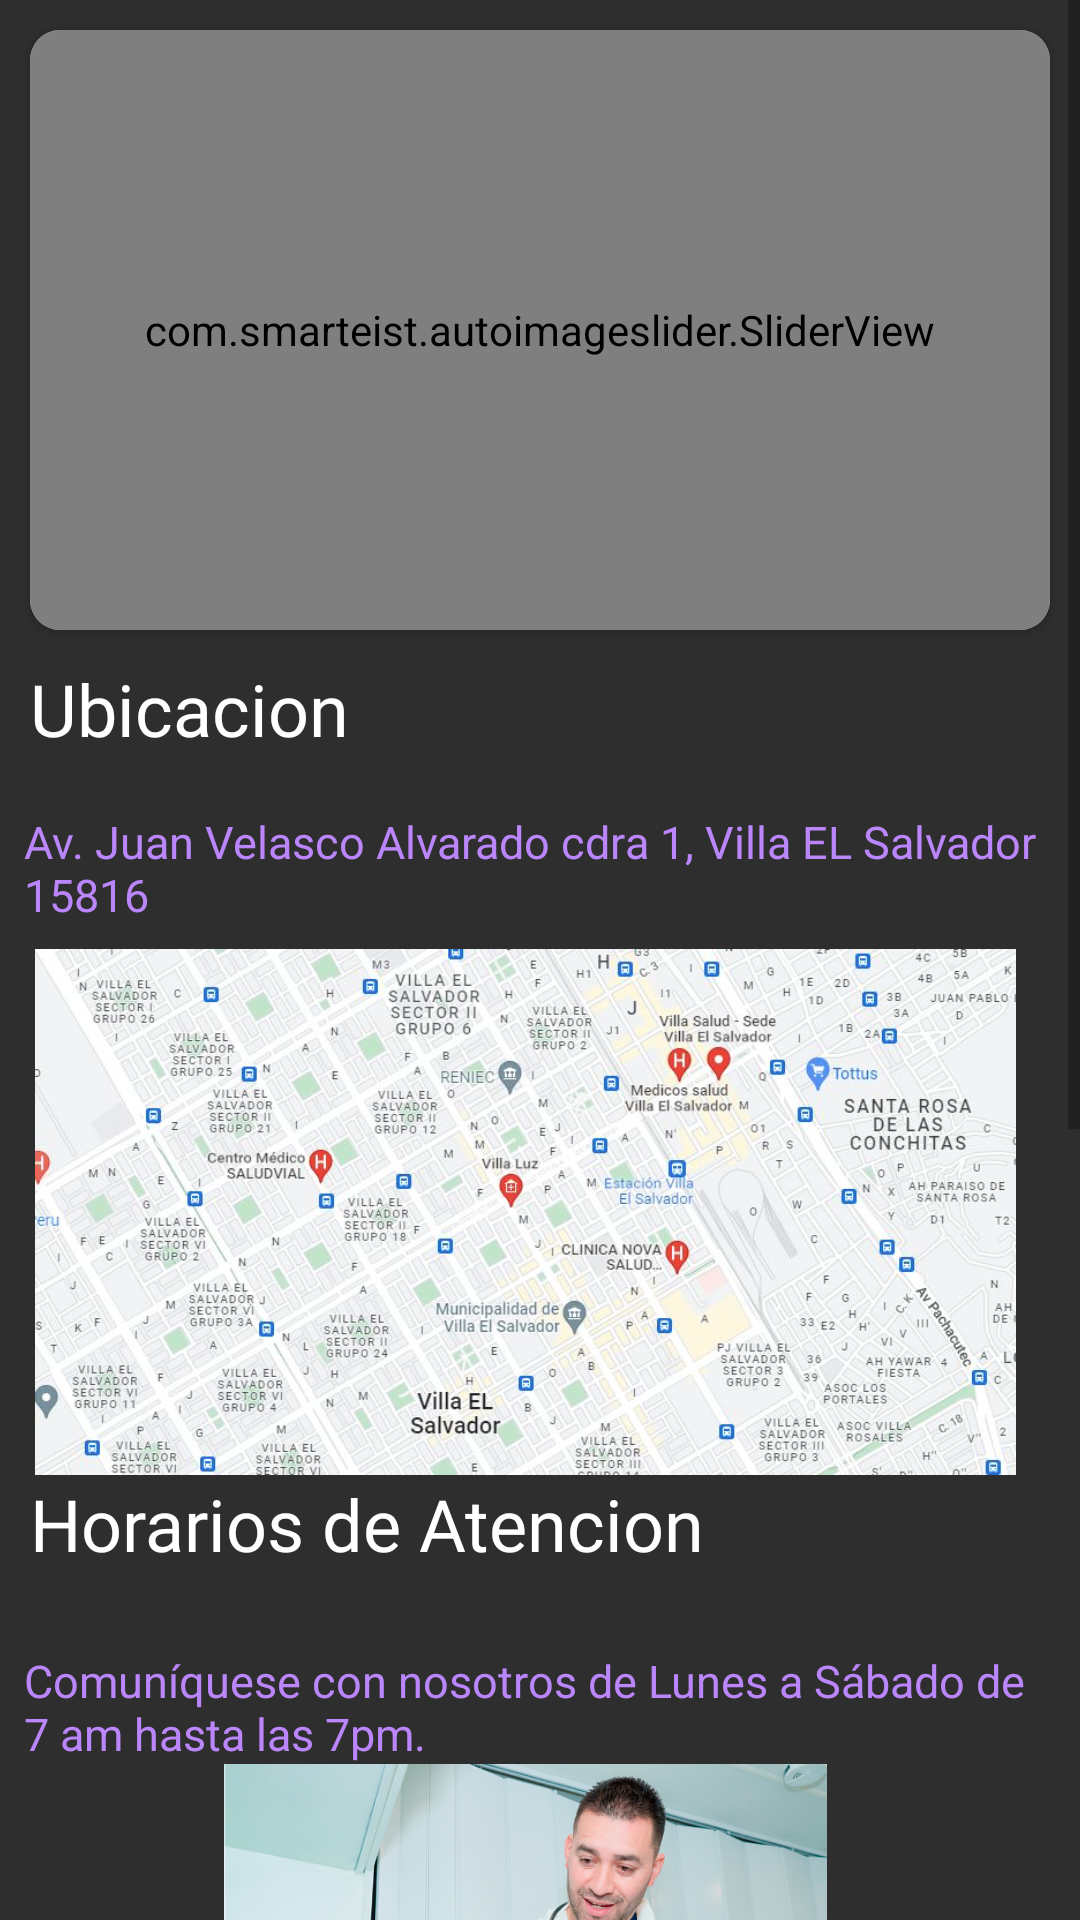

Write the Android layout XML for this screen, with the resource values it uses.
<!-- AndroidManifest.xml: application theme Theme.Proyecto_CitaMedica -->
<!-- res/layout/fragment_inicioapp.xml -->
<?xml version="1.0" encoding="utf-8"?>
<LinearLayout

    xmlns:android="http://schemas.android.com/apk/res/android"
    xmlns:app="http://schemas.android.com/apk/res-auto"
    xmlns:tools="http://schemas.android.com/tools"
    android:layout_width="match_parent"
    android:layout_height="match_parent"
    android:background="#2e2e2e"
    android:orientation="vertical"
    tools:context=".inicioapp"

    >
    <LinearLayout
        android:id="@+id/linealayoutremmplazo"
        android:layout_width="match_parent"
        android:layout_height="wrap_content"
        android:orientation="horizontal" />

    <ScrollView
        android:id="@+id/scroolinicio"
        android:layout_width="match_parent"
        android:layout_height="wrap_content">

        <LinearLayout
            android:layout_width="match_parent"
            android:layout_height="wrap_content"
            android:orientation="vertical">

            <androidx.cardview.widget.CardView
                android:layout_width="match_parent"
                android:layout_height="wrap_content"
                android:layout_margin="10dp"
                app:cardCornerRadius="10dp">

                <com.smarteist.autoimageslider.SliderView
                    android:id="@+id/svCarrusel"
                    android:layout_width="match_parent"
                    android:layout_height="200dp"
                    app:sliderAnimationDuration="600"
                    app:sliderAutoCycleDirection="back_and_forth"
                    app:sliderAutoCycleEnabled="true"
                    app:sliderIndicatorAnimationDuration="600"
                    app:sliderIndicatorGravity="center_horizontal|bottom"
                    app:sliderIndicatorMargin="15dp"
                    app:sliderIndicatorOrientation="horizontal"
                    app:sliderIndicatorPadding="3dp"
                    app:sliderIndicatorRadius="2dp"
                    app:sliderIndicatorSelectedColor="#5A5A5A"
                    app:sliderIndicatorUnselectedColor="#FFF"
                    app:sliderScrollTimeInSec="1"
                    app:sliderStartAutoCycle="true" />

            </androidx.cardview.widget.CardView>

            <TextView
                android:layout_width="wrap_content"
                android:layout_height="wrap_content"
                android:layout_marginStart="10dp"
                android:layout_marginBottom="10dp"
                android:fontFamily="@font/san_francisco"
                android:text="Ubicacion"
                android:textColor="#fff"
                android:textSize="24dp" />

            <TextView
                android:id="@+id/gvCategorias"
                android:layout_width="match_parent"
                android:layout_height="match_parent"
                android:layout_margin="8dp"
                android:numColumns="3"
                android:textSize="15dp"
                android:textColor="@color/purple_200"
                android:text="Av. Juan Velasco Alvarado cdra 1, Villa EL Salvador 15816"
                />
            <ImageView
                android:layout_width="60mm"
                android:layout_height="30mm"
                android:src="@drawable/ubicacion"/>

            <TextView
                android:layout_width="wrap_content"
                android:layout_height="wrap_content"
                android:layout_marginStart="10dp"
                android:layout_marginBottom="10dp"
                android:fontFamily="@font/san_francisco"
                android:text="Horarios de Atencion"
                android:textColor="#fff"
                android:textSize="24dp" />

            <RelativeLayout
                android:layout_width="match_parent"
                android:layout_height="match_parent">

                <TextView
                    android:id="@+id/rcvPlatillosRecomendados"
                    android:layout_width="match_parent"
                    android:layout_height="match_parent"
                    android:layout_alignParentBottom="true"
                    android:layout_marginStart="8dp"
                    android:layout_marginTop="8dp"
                    android:layout_marginEnd="8dp"
                    android:layout_marginBottom="8dp"
                    android:textSize="15dp"
                    android:textColor="@color/purple_200"
                    android:text="Comuníquese con nosotros de Lunes a Sábado de 7 am hasta las 7pm."/>
            </RelativeLayout>
            <ImageView
                android:layout_width="60mm"
                android:layout_height="30mm"
                android:src="@drawable/atencion"/>
            <TextView
                android:layout_width="wrap_content"
                android:layout_height="wrap_content"
                android:layout_marginStart="10dp"
                android:layout_marginBottom="10dp"
                android:fontFamily="@font/san_francisco"
                android:text="Nosotros"
                android:textColor="#fff"
                android:textSize="24dp" />
            <TextView
                android:id="@+id/textoAdicional"
                android:layout_width="match_parent"
                android:layout_height="match_parent"
                android:layout_margin="8dp"
                android:numColumns="3"
                android:textSize="15dp"
                android:textColor="@color/purple_200"
                android:text="Trabajamos con el máximo profesionalismo para que los pacientes nos tengan plena confianza y dejen en nuestras manos el cuidado de su salud. Atendemos todos los requerimientos, ya que tenemos alta credibilidad en el sector."/>
            <ImageView
                android:layout_width="60mm"
                android:layout_height="30mm"
                android:src="@drawable/ambulancia"/>
        </LinearLayout>
    </ScrollView>
</LinearLayout>
<!-- resources referenced by this layout -->
<resources>
  <color name="purple_200">#FFBB86FC</color>
  <!-- drawable ambulancia: jpg bitmap (drawable-v24, 203585 bytes) -->
  <!-- drawable atencion: jpg bitmap (drawable-v24, 223728 bytes) -->
  <!-- drawable ubicacion: jpg bitmap (drawable-v24, 105465 bytes) -->
  <style name="Theme.Proyecto_CitaMedica" parent="Theme.MaterialComponents.DayNight.DarkActionBar">
          
          <item name="colorPrimary">@color/purple_500</item>
          <item name="colorPrimaryVariant">@color/purple_700</item>
          <item name="colorOnPrimary">@color/white</item>
          
          <item name="colorSecondary">@color/teal_200</item>
          <item name="colorSecondaryVariant">@color/teal_700</item>
          <item name="colorOnSecondary">@color/black</item>
          
          <item name="android:statusBarColor">?attr/colorPrimaryVariant</item>
          
      </style>
  <color name="purple_500">#FF6200EE</color>
  <color name="purple_700">#FF3700B3</color>
  <color name="white">#FFFFFFFF</color>
  <color name="teal_200">#FF03DAC5</color>
  <color name="teal_700">#FF018786</color>
  <color name="black">#FF000000</color>
</resources>
